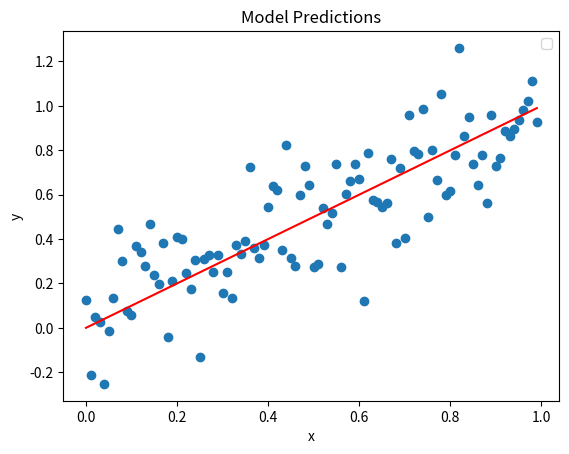

Python code for this plot:
import matplotlib.pyplot as plt
import numpy as np


# This function performs linear transformation of X using the params

def y_hat(x, theta1, theta2):
    return theta1 * x + theta2

# Generate data for X using np.arange which generates array with values from 0 to not included 1 with step size of 0.01
X = np.arange(0, 1, 0.01)
# Y is generated by adding random noise to X using np..random.normal
Y = X + np.random.normal(0, 0.2, len(X))

# Plot the data
plt.scatter(X, Y)

# Plot the model's predictions
theta1 = 1.0
theta2 = 0.0
predictions = y_hat(X, theta1, theta2)
plt.plot(X, predictions, color='red')

plt.xlabel('x')
plt.ylabel('y')
plt.title('Model Predictions')
plt.legend()
plt.show()
